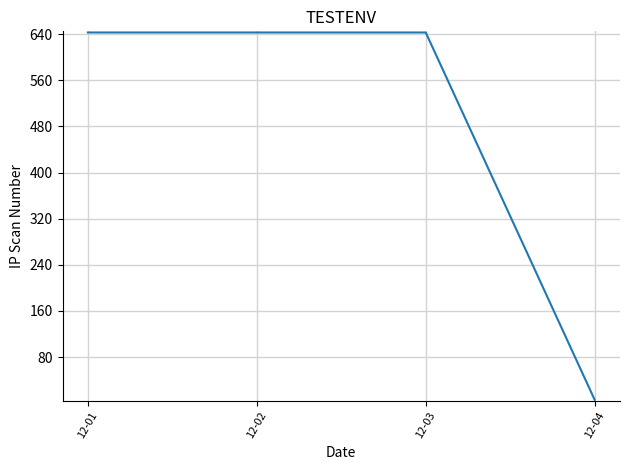

Recreate this plot in Python.
#!/path/to/python3
'''
[redacted]
  Purpose:  This file serves as a Python EQUIVALENT to the old GenGraph file which is written in PHP.
            Every function should written to return a boolean (True, False).
            Questions about usage? Use the GenIPScanGraph function as an example

            
            Check if __name__ == "__main__" function
'''

import matplotlib
matplotlib.use('Agg')
import matplotlib.pyplot as plt
import matplotlib.ticker as ticker
import numpy as np
import os

def GenIPScanGraph(device, date_info, ipscan_info):
    fig = plt.figure(frameon=False)                                   # Create a reference to the figure.
    ax = plt.subplot()                                                # Create a reference to axis.
    ax.spines['top'].set_visible(False)                               # Set only bottom and left axis as visisble
    ax.spines['right'].set_visible(False)
    ax.spines['bottom'].set_visible(True)
    ax.spines['left'].set_visible(True)
    ax.grid(color='lightgrey', linestyle='-', linewidth=1)            # Create gridlines on the graph

    plt.title(device)                                                 # Set the title for the graph

    for axis in [ax.xaxis, ax.yaxis]:                                 # Make only full numbers (Integers) display.
        axis.set_major_locator(ticker.MaxNLocator(integer=True))

    ymin = min(ipscan_info)-2                                         # Set min and max value from y-axis.
    ymax = max(ipscan_info)+2
    ax.set_ylim([ymin, ymax])
    plt.ylabel('IP Scan Number')                                      # Set label for y-axis

    plt.xlabel('Date')                                               # Set label for x-axis
    plt.xticks([i for i in range(len(date_info))],date_info)         # Set x-ticks
    plt.xticks(rotation=60)
    plt.xticks(fontsize=8)

    plt.plot(ipscan_info)                                             # Plot the data

    plt.tight_layout()                                                # Specifies a tight layout to avoid x,y -labels being cut off.
    filename = '/path/to/img/dir.IPScanGraph.png'     # Specify which file the img will be saved to
    try:                                                              # Exception handler: if the file is successfully saved, return True
        fig.savefig(filename)
        return True
    except Exception as e:                                            # If the file is not successfull saved, return False
        return False;

if __name__ == "__main__":
    '''
        This is a TEST. This script will only really be called from other webpages.
        It should only be called by itself in instances of a test.
    '''
    print("[ TESTING MODE ]")
    status = GenIPScanGraph("TESTENV", ['12-01', '12-02', '12-03', '12-04'], [643, 643, 643, 6])

    if status:
        print("[ DONE ]")
    else: print("[ FINISHED WITH ERRORS ]")
